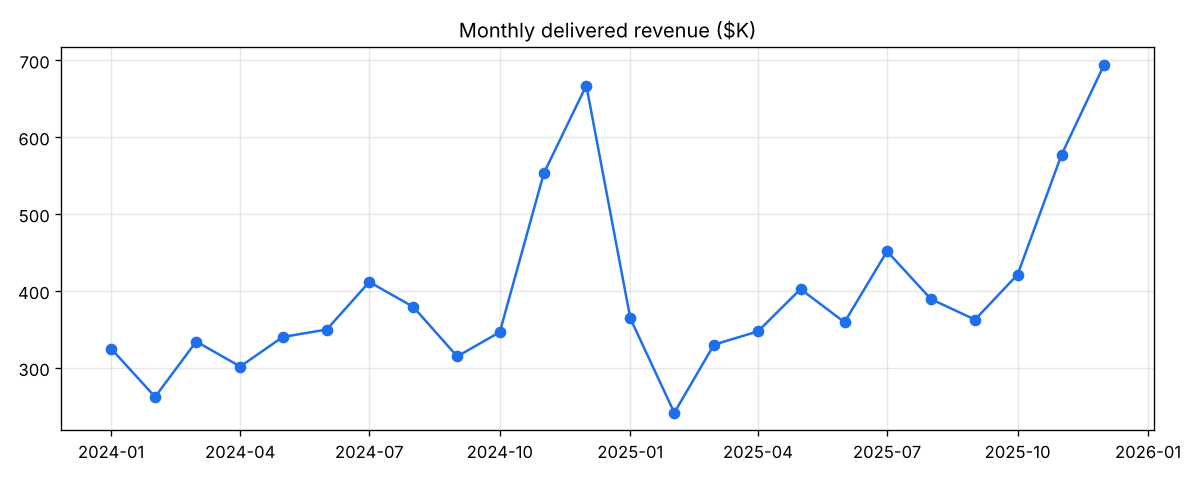

The table this chart was drawn from, first rows:
sales_month, total_revenue, total_orders, avg_order_value, mom_growth_pct
2024-01-01, 324979, 697, 466.2, 
2024-02-01, 262255, 614, 427.1, -19.3
2024-03-01, 334267, 763, 438.1, 27.5
2024-04-01, 301724, 747, 403.9, -9.7
2024-05-01, 340159, 819, 415.3, 12.7
2024-06-01, 349843, 863, 405.4, 2.8
2024-07-01, 411725, 947, 434.8, 17.7
2024-08-01, 379320, 865, 438.5, -7.9
2024-09-01, 314850, 784, 401.6, -17.0
2024-10-01, 346548, 898, 385.9, 10.1
2024-11-01, 552999, 1308, 422.8, 59.6
2024-12-01, 667250, 1528, 436.7, 20.7
2025-01-01, 364458, 857, 425.3, -45.4
2025-02-01, 241590, 618, 390.9, -33.7
2025-03-01, 330181, 785, 420.6, 36.7
2025-04-01, 347465, 770, 451.2, 5.2
2025-05-01, 402478, 891, 451.7, 15.8
2025-06-01, 359362, 877, 409.8, -10.7
2025-07-01, 451611, 1048, 430.9, 25.7
2025-08-01, 389370, 929, 419.1, -13.8
2025-09-01, 362719, 851, 426.2, -6.8
2025-10-01, 421283, 959, 439.3, 16.1
2025-11-01, 577251, 1392, 414.7, 37.0
2025-12-01, 694213, 1677, 414, 20.3
